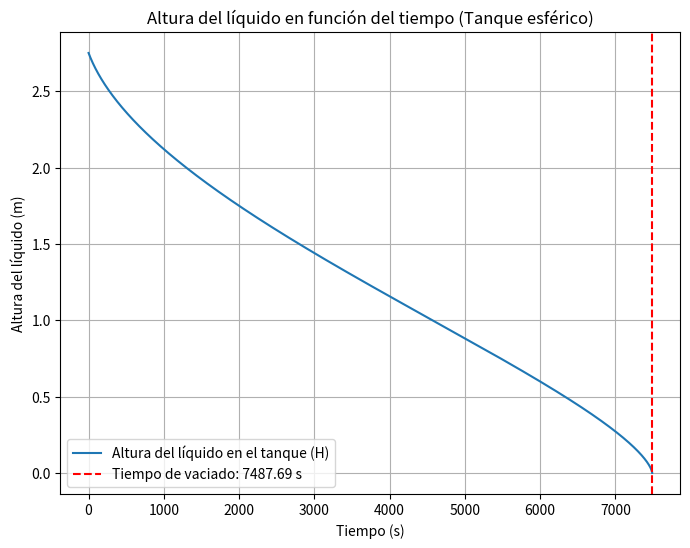

The matplotlib source for this figure:
import numpy as np
import matplotlib.pyplot as plt

# Constantes del problema
g = 9.81  # Gravedad (m/s^2)
C = 0.55  # Coeficiente empírico
D_tanque = 3.0  # Diámetro del tanque (m)
R_tanque = D_tanque / 2  # Radio del tanque (m)
D_orificio = 0.03  # Diámetro del orificio (m)
A_orificio = np.pi * (D_orificio / 2)**2  # Área del orificio (m^2)

# Ecuación diferencial dH/dt con el área corregida para un tanque esférico
def dHdt(t, H):
    if H <= 0:
        return 0
    # Área de la sección transversal del tanque esférico en función de H
    A_tanque = np.pi * (2 * R_tanque * H - H**2)
    Q_out = C * A_orificio * np.sqrt(2 * g * H)  # Caudal de salida
    return -Q_out / A_tanque  # Tasa de cambio de la altura del líquido

# Método de Runge-Kutta de tercer orden (RK3)
def RK3(f, t0, H0, h, t_end):
    t_vals = [t0]
    H_vals = [H0]
    t = t0
    H = H0
    while t < t_end and H > 0:
        k1 = h * f(t, H)
        k2 = h * f(t + h/2, H + k1/2)
        k3 = h * f(t + h, H - k1 + 2*k2)
        # Corrección en la actualización de H
        H = H + (k1 + 4*k2 + k3) / 6
        t += h
        t_vals.append(t)
        H_vals.append(H)
    return np.array(t_vals), np.array(H_vals)

# Condiciones iniciales
H0 = 2.75  # Altura inicial del agua en el tanque (m)
t0 = 0  # Tiempo inicial (s)
h = 0.01  # Paso de tiempo (s)
t_end = 10000  # Tiempo final (s) - suficientemente grande para vaciar el tanque

# Resolver la ecuación diferencial con RK3
t_vals, H_vals = RK3(dHdt, t0, H0, h, t_end)

# Verificamos si el tanque se vacía durante la simulación
if np.any(H_vals <= 0):
    time_to_empty = t_vals[np.where(H_vals <= 0)[0][0]]
    print(f"Tiempo para que el tanque se vacíe: {time_to_empty:.2f} segundos")
else:
    print("El tanque no se vacía completamente en el tiempo simulado.")

# Gráfico de la altura del agua en el tanque en función del tiempo
plt.figure(figsize=(8,6))
plt.plot(t_vals, H_vals, label='Altura del líquido en el tanque (H)')
if np.any(H_vals <= 0):
    plt.axvline(x=time_to_empty, color='r', linestyle='--', label=f'Tiempo de vaciado: {time_to_empty:.2f} s')
plt.xlabel('Tiempo (s)')
plt.ylabel('Altura del líquido (m)')
plt.title('Altura del líquido en función del tiempo (Tanque esférico)')
plt.legend()
plt.grid(True)
plt.show()